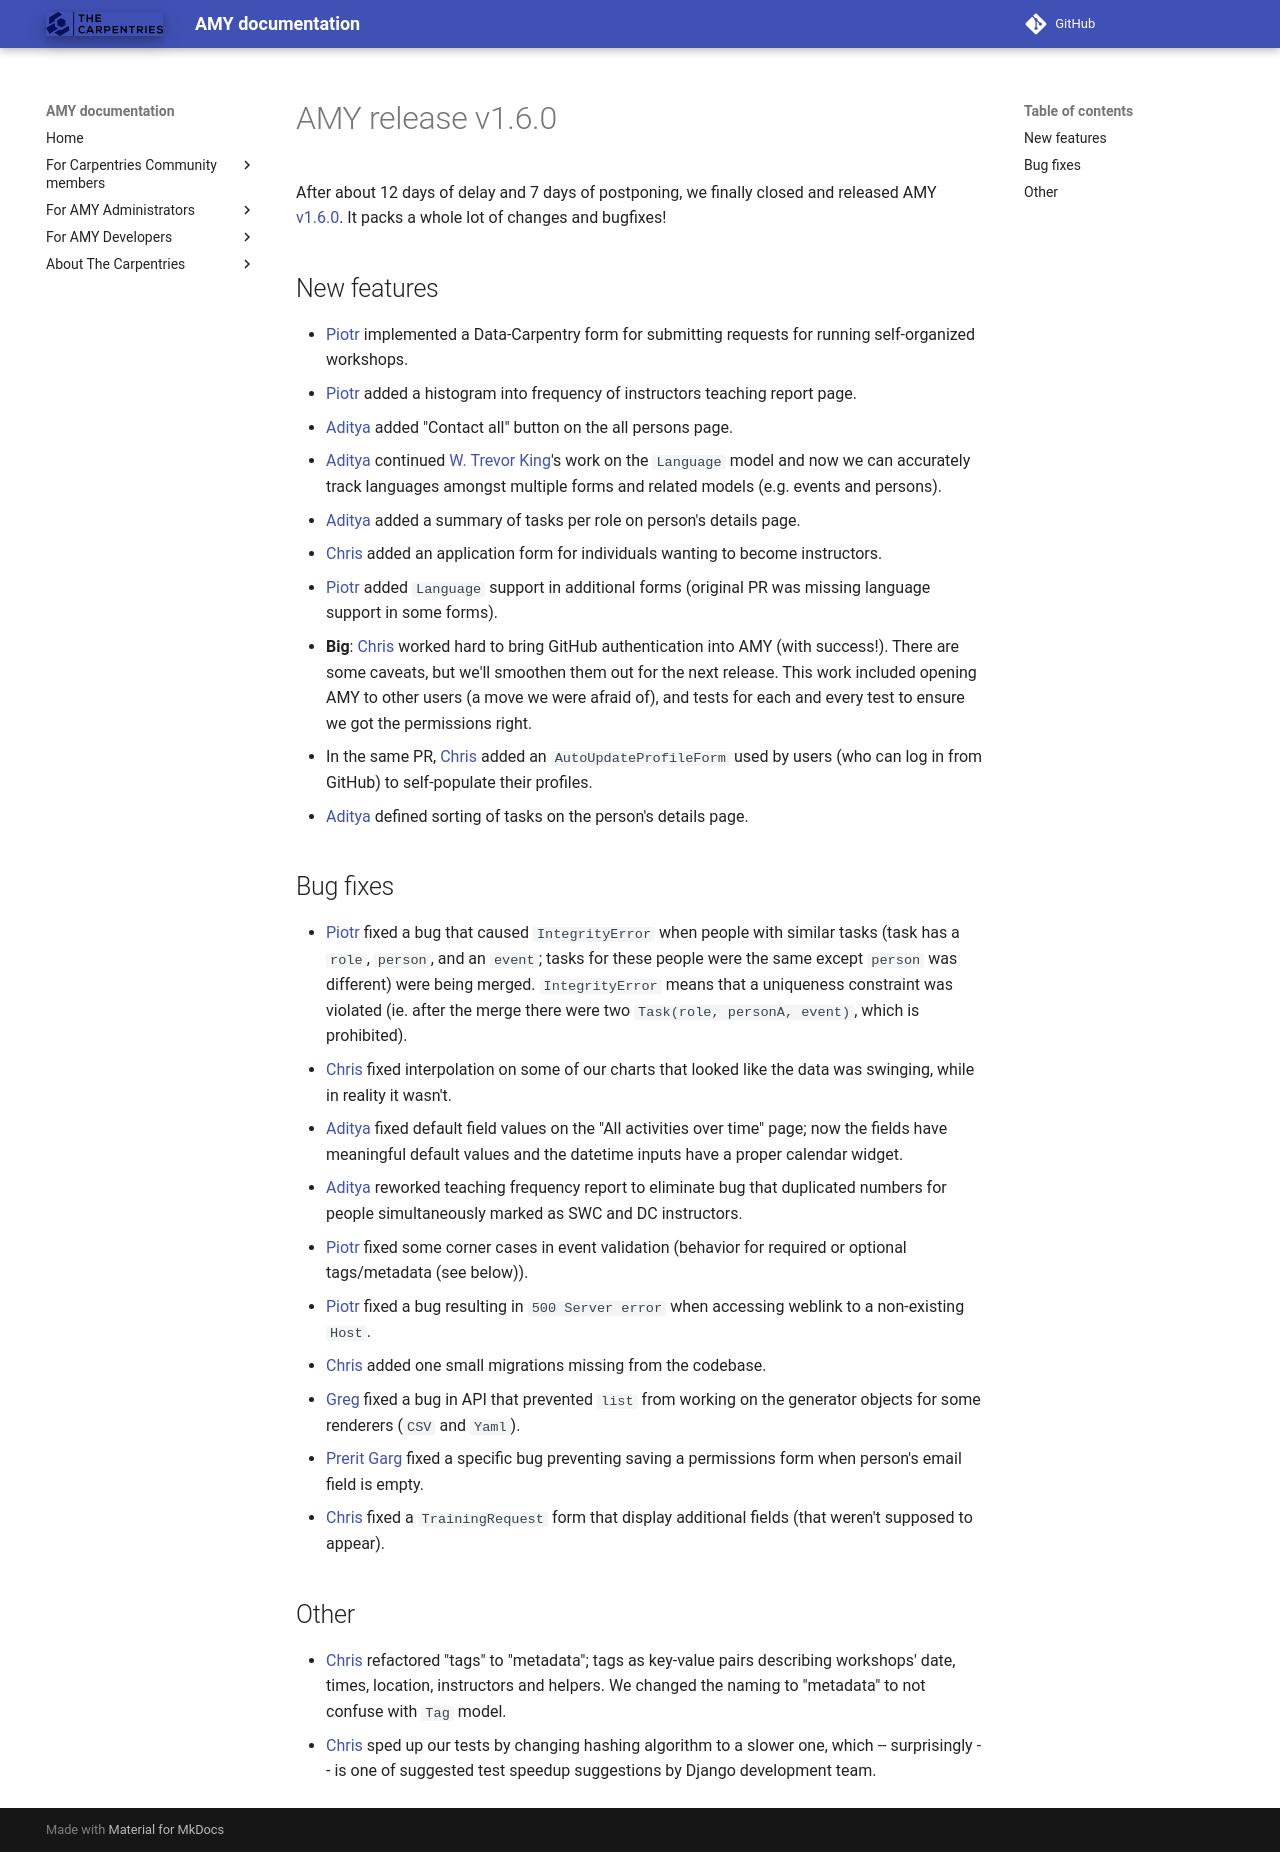

repository: carpentries/amy · page: releases/v1.6.0/index.html · generator: mkdocs

# AMY release v1.6.0

After about 12 days of delay and 7 days of postponing, we finally closed
and released AMY [v1.6.0][]. It packs a whole lot of changes and bugfixes!


## New features

* [Piotr][] implemented a Data-Carpentry form for submitting requests for running
  self-organized workshops.
* [Piotr][] added a histogram into frequency of instructors teaching report page.
* [Aditya][] added "Contact all" button on the all persons page.
* [Aditya][] continued [W. Trevor King][]'s work on the `Language`
  model and now we can accurately track languages amongst multiple forms and
  related models (e.g. events and persons).
* [Aditya][] added a summary of tasks per role on person's details
  page.
* [Chris][] added an application form for individuals wanting to become
  instructors.
* [Piotr][] added `Language` support in additional forms (original PR was missing
  language support in some forms).
* **Big**: [Chris][] worked hard to bring GitHub authentication into
  AMY (with success!).  There are some caveats, but we'll smoothen them out for
  the next release. This work included opening AMY to other users (a move we
  were afraid of), and tests for each and every test to ensure we got the
  permissions right.
* In the same PR, [Chris][] added an `AutoUpdateProfileForm` used by
  users (who can log in from GitHub) to self-populate their profiles.
* [Aditya][] defined sorting of tasks on the person's details page.


## Bug fixes

* [Piotr][] fixed a bug that caused `IntegrityError` when people with similar tasks
  (task has a `role`, `person`, and an `event`; tasks for these people were the
  same except `person` was different) were being merged.  `IntegrityError`
  means that a uniqueness constraint was violated (ie. after the merge there
  were two `Task(role, personA, event)`, which is prohibited).
* [Chris][] fixed interpolation on some of our charts that looked like
  the data was swinging, while in reality it wasn't.
* [Aditya][] fixed default field values on the
  "All activities over time" page; now the fields have meaningful default
  values and the datetime inputs have a proper calendar widget.
* [Aditya][] reworked teaching frequency report to eliminate bug that
  duplicated numbers for people simultaneously marked as SWC and DC
  instructors.
* [Piotr][] fixed some corner cases in event validation (behavior for required or
  optional tags/metadata (see below)).
* [Piotr][] fixed a bug resulting in `500 Server error` when accessing weblink to
  a non-existing `Host`.
* [Chris][] added one small migrations missing from the codebase.
* [Greg][] fixed a bug in API that prevented `list` from working on the
  generator objects for some renderers (`CSV` and `Yaml`).
* [Prerit Garg][] fixed a specific bug preventing saving a permissions form
  when person's email field is empty.
* [Chris][] fixed a `TrainingRequest` form that display additional
  fields (that weren't supposed to appear).


## Other

* [Chris][] refactored "tags" to "metadata"; tags as key-value pairs
  describing workshops' date, times, location, instructors and helpers. We
  changed the naming to "metadata" to not confuse with `Tag` model.
* [Chris][] sped up our tests by changing hashing algorithm to a slower
  one, which -- surprisingly -- is one of suggested test speedup suggestions by
  Django development team.

[v1.6.0]: https://github.com/swcarpentry/amy/milestones/v1.6
[Aditya]: https://github.com/narayanaditya95
[Chris]: https://github.com/chrismedrela
[Greg]: https://github.com/gvwilson
[W. Trevor King]: https://github.com/wking
[Prerit Garg]: https://github.com/prerit2010
[Piotr]: https://github.com/pbanaszkiewicz
